Run: headless pygame with SDL's dummy video driver; simulated clock (each Clock.tick advances the game by its frame time, no real sleeping); random seed 0; keys injected as events and as key.get_pressed() state; no mouse input.
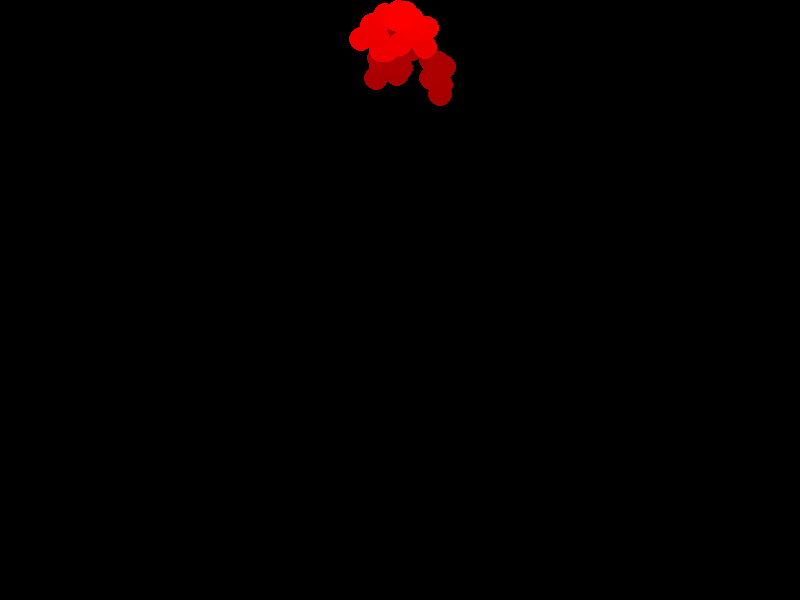
Frame 1 of 4 · flips 1–60 · no input
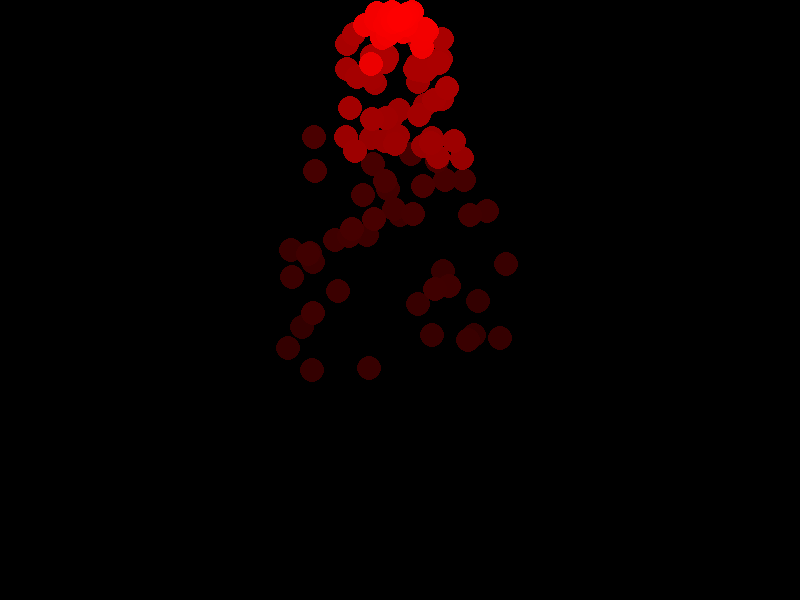
Frame 2 of 4 · flips 61–180 · tapped SPACE, RETURN · held RIGHT (→), D
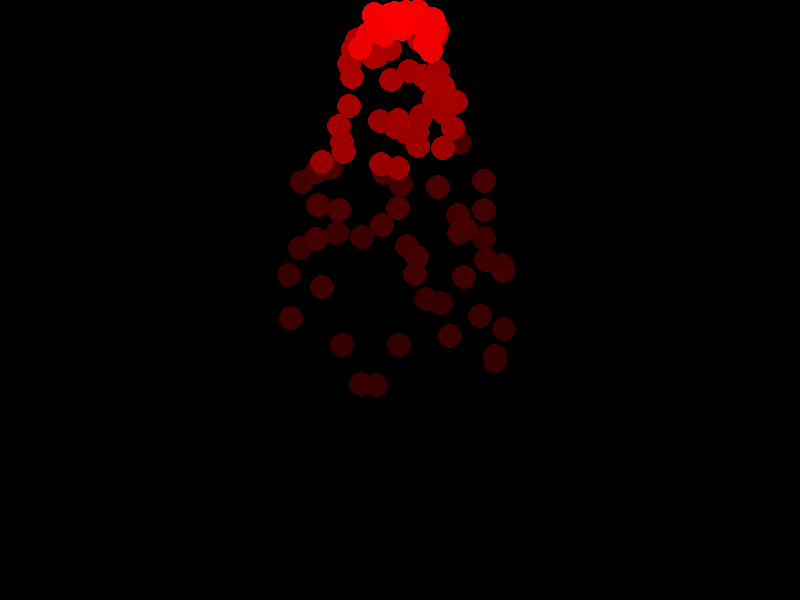
Frame 3 of 4 · flips 181–300 · held DOWN (↓), S
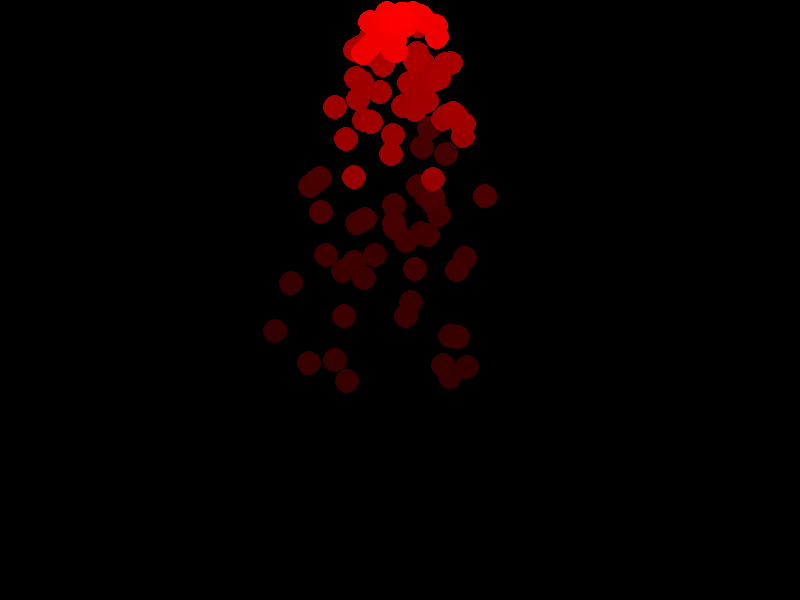
Frame 4 of 4 · flips 301–420 · held LEFT (←), A, UP (↑), W

The pygame program that drew these frames:

import pygame
import random

# Define Particle class
class Particle:
    def __init__(self, position):
        self.acceleration = pygame.Vector2(0, 0.05)
        self.velocity = pygame.Vector2(random.uniform(-1, 1), random.uniform(-1, 0))
        self.position = position.copy()  # Use a copy of the position vector
        self.time_to_live = 255.0

        # Define color gradient (list of colors from start to end)
        self.color_gradient = [(50, 0, 0),(125, 0, 0), (200, 0, 0), (255, 0, 0)]  # Example gradient from white to red to blue

    def update(self):
        self.velocity += self.acceleration
        self.position += self.velocity
        self.time_to_live -= 2

    def lerp_color(self, t):
        # Interpolate color based on remaining lifespan
        color_index = int(self.time_to_live / 255.0 * (len(self.color_gradient) - 1))
        color_start = self.color_gradient[color_index]
        color_end = self.color_gradient[min(color_index + 1, len(self.color_gradient) - 1)]

        """ Linearly interpolate between two RGB colors. """
        r = int(color_start[0] * (1 - t) + color_end[0] * t)
        g = int(color_start[1] * (1 - t) + color_end[1] * t)
        b = int(color_start[2] * (1 - t) + color_end[2] * t)
        return (r, g, b)

    def display(self, screen):
        if self.time_to_live < 0:
            self.time_to_live = 0
        
        # Interpolate RGB values based on remaining lifespan
        fade_factor = self.time_to_live / 255.0
        color=self.lerp_color(fade_factor)
        pygame.draw.circle(screen, color, (int(self.position.x), int(self.position.y)), 12)

    def is_dead(self):
        return self.time_to_live <= 0


# Define ParticleEmitter class
class ParticleEmitter:
    def __init__(self, position, emission_rate=0, interval=0):
        self.position = position
        self.emission_rate = emission_rate
        self.interval = interval
        self.particles = []
        self.last_emit_time = pygame.time.get_ticks()

    def update(self):
        current_time = pygame.time.get_ticks()
        if current_time - self.last_emit_time >= self.interval:
            # Time to emit new particles
            for _ in range(self.emission_rate):
                new_particle = Particle(self.position)
                self.particles.append(new_particle)
            self.last_emit_time = current_time

        # Update existing particles
        for particle in self.particles:
            particle.update()

        # Remove dead particles
        self.particles = [particle for particle in self.particles if not particle.is_dead()]

    def display(self, screen):
        for particle in self.particles:
            particle.display(screen)


def main():
    pygame.init()

    # Set up display
    width, height = 800, 600
    screen = pygame.display.set_mode((width, height), pygame.DOUBLEBUF, 32)
    pygame.display.set_caption("Particle Emitter Example")
    clock = pygame.time.Clock()

    # Create particle emitter
    emitter = ParticleEmitter(pygame.Vector2(width/2, 20), emission_rate=1, interval=1)

    # Main loop
    
    while True:
        for event in pygame.event.get():
            if event.type == pygame.QUIT:
                    pygame.quit()


        # Update particle emitter (emit new particles, update existing particles)
        emitter.update()

        # Draw background
        screen.fill((0, 0, 0))

        # Display particles
        emitter.display(screen)

        # Update display
        pygame.display.flip()

        # Cap the frame rate
        clock.tick(60)


if __name__ == "__main__":
    main()
